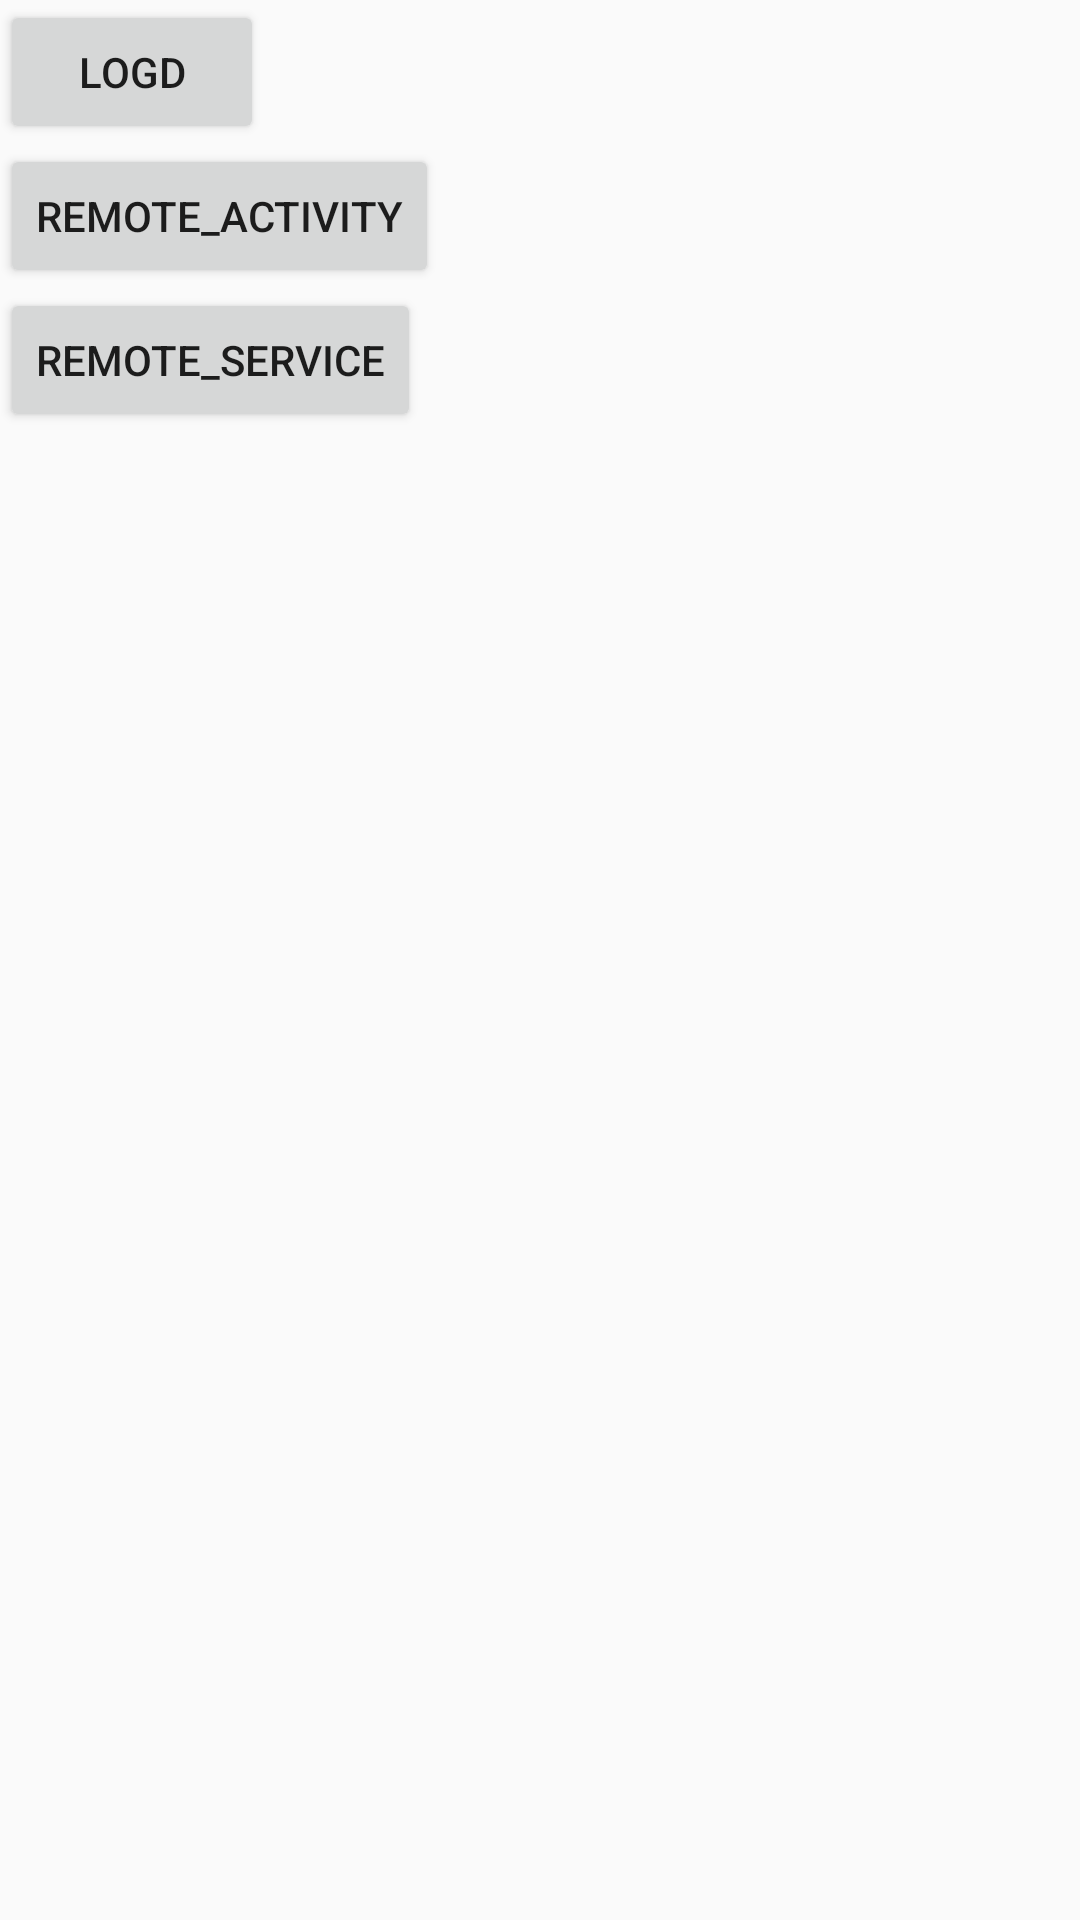

Produce the Android XML layout that renders to this screen, including the resource entries it uses.
<!-- AndroidManifest.xml: application theme AppTheme -->
<!-- res/layout/activity_main.xml -->
<?xml version="1.0" encoding="utf-8"?>
<LinearLayout xmlns:android="http://schemas.android.com/apk/res/android"
    xmlns:app="http://schemas.android.com/apk/res-auto"
    xmlns:tools="http://schemas.android.com/tools"
    android:layout_width="match_parent"
    android:layout_height="match_parent"
    android:orientation="vertical"
    tools:context=".MainActivity">

    <Button
        android:id="@+id/btn_log_d"
        android:layout_width="wrap_content"
        android:layout_height="wrap_content"
        android:text="logd" />

    <Button
        android:id="@+id/btn_remote_activity"
        android:layout_width="wrap_content"
        android:layout_height="wrap_content"
        android:text="remote_activity" />

    <Button
        android:id="@+id/btn_remote_service"
        android:layout_width="wrap_content"
        android:layout_height="wrap_content"
        android:text="remote_service" />
</LinearLayout>
<!-- resources referenced by this layout -->
<resources>
  <style name="AppTheme" parent="Theme.AppCompat.Light.DarkActionBar">
          
          <item name="colorPrimary">@color/colorPrimary</item>
          <item name="colorPrimaryDark">@color/colorPrimaryDark</item>
          <item name="colorAccent">@color/colorAccent</item>
      </style>
  <!-- not gathered from this repository: default colours our renderer supplied (Android Studio template values) -->
  <color name="colorPrimary">#FF6200EE</color>
  <color name="colorPrimaryDark">#FF3700B3</color>
  <color name="colorAccent">#FF03DAC5</color>
</resources>
